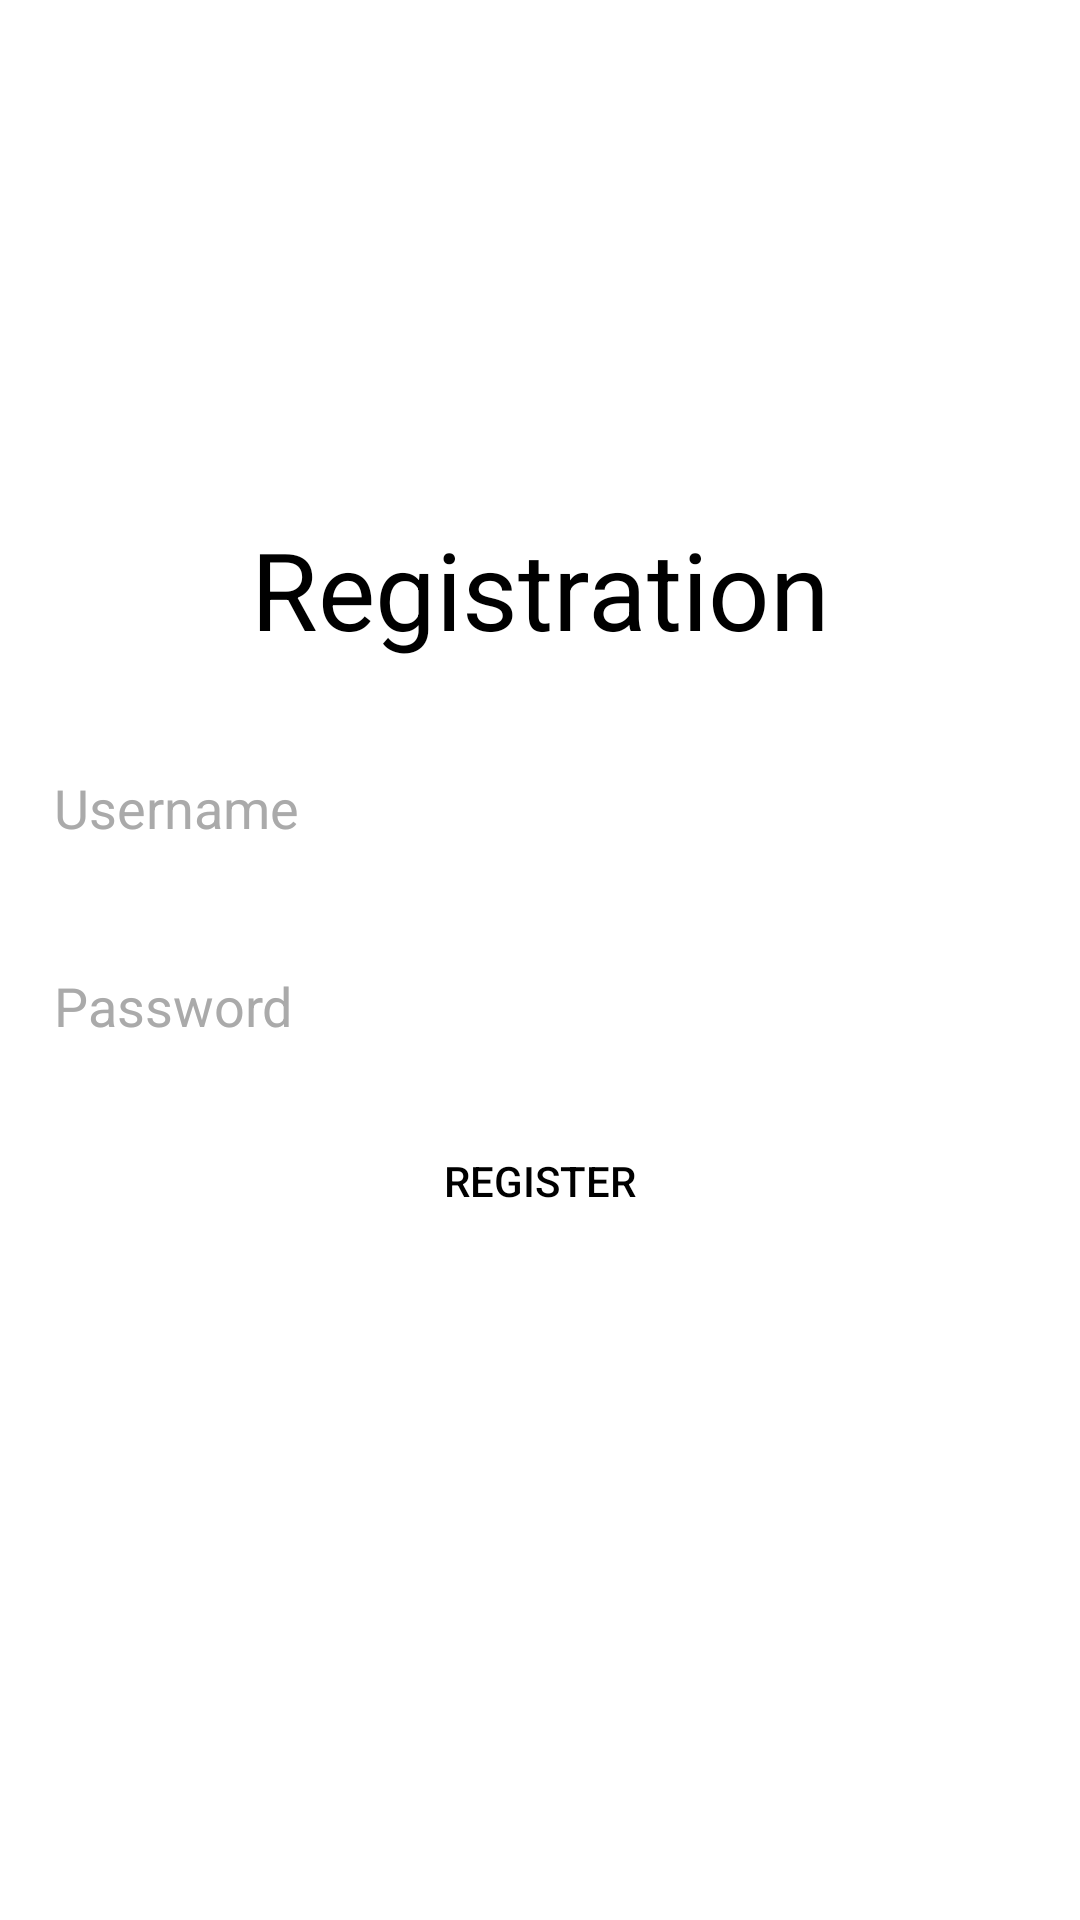

The Android layout XML behind this screen, and the referenced resources:
<!-- AndroidManifest.xml: application theme Theme.BirdSpotterAppPoe -->
<!-- res/layout/activity_registration.xml -->
<?xml version="1.0" encoding="utf-8"?>
<androidx.constraintlayout.widget.ConstraintLayout xmlns:android="http://schemas.android.com/apk/res/android"
    xmlns:app="http://schemas.android.com/apk/res-auto"
    xmlns:tools="http://schemas.android.com/tools"
    android:layout_width="match_parent"
    android:layout_height="match_parent"
    android:background="#FFFFFF"
    tools:context=".RegistrationActivity">

    <TextView
        android:id="@+id/textView"
        android:layout_width="wrap_content"
        android:layout_height="wrap_content"
        android:layout_marginTop="172dp"
        android:text="Registration"
        android:textColor="#000000"
        android:textSize="36sp"
        app:layout_constraintEnd_toEndOf="parent"
        app:layout_constraintStart_toStartOf="parent"
        app:layout_constraintTop_toTopOf="parent"
        tools:layout_editor_absoluteY="282dp" />

    <EditText
        android:id="@+id/usernameEditText"
        android:layout_width="0dp"
        android:layout_height="50dp"
        android:layout_marginStart="12dp"
        android:layout_marginTop="24dp"
        android:layout_marginEnd="12dp"
        android:background="@drawable/black_stroke_shape_white"
        android:ems="10"
        android:hint="Username"
        android:inputType="textPersonName"
        android:padding="6dp"
        android:textColor="#000000"
        android:textColorHint="@android:color/darker_gray"
        app:layout_constraintEnd_toEndOf="parent"
        app:layout_constraintStart_toStartOf="parent"
        app:layout_constraintTop_toBottomOf="@+id/textView" />

    <EditText
        android:id="@+id/passwordEditText"
        android:layout_width="0dp"
        android:layout_height="50dp"
        android:layout_marginStart="12dp"
        android:layout_marginTop="16dp"
        android:layout_marginEnd="12dp"
        android:background="@drawable/black_stroke_shape_white"
        android:ems="10"
        android:hint="Password"
        android:inputType="textPassword"
        android:padding="6dp"
        android:textColor="#000000"
        android:textColorHint="@android:color/darker_gray"
        app:layout_constraintEnd_toEndOf="parent"
        app:layout_constraintStart_toStartOf="parent"
        app:layout_constraintTop_toBottomOf="@+id/usernameEditText" />

    <Button
        android:id="@+id/registerButton"
        android:onClick="register"
        android:layout_width="0dp"
        android:layout_height="wrap_content"
        android:layout_margin="10dp"
        android:layout_marginTop="24dp"
        android:layout_marginStart="12dp"
        android:layout_marginLeft="12dp"
        android:layout_marginEnd="12dp"
        android:layout_marginRight="12dp"
        android:textColor="#000000"
        android:background="@drawable/rounded_shape_red"
        android:capitalize="none"
        android:includeFontPadding="false"
        android:text="Register"
        app:layout_constraintEnd_toEndOf="parent"
        app:layout_constraintStart_toStartOf="parent"
        app:layout_constraintTop_toBottomOf="@+id/passwordEditText"
        tools:ignore="Deprecated" />

</androidx.constraintlayout.widget.ConstraintLayout>
<!-- resources referenced by this layout -->
<resources>
  <style name="Theme.BirdSpotterAppPoe" parent="Base.Theme.BirdSpotterAppPoe" />
  <style name="Base.Theme.BirdSpotterAppPoe" parent="Theme.Material3.DayNight.NoActionBar">
          
          
      </style>
</resources>
